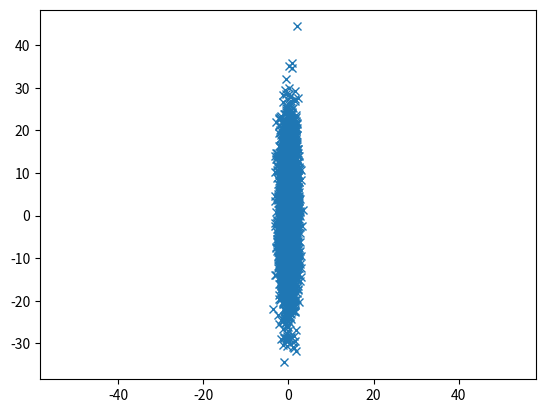

The script that saved this image:
'''My CMA=ES
'''
import numpy as np
import matplotlib.pyplot as plt

mean = [0, 0]
cov = [[1, 0], [0, 100]]

x, y = np.random.multivariate_normal(mean, cov, 5000).T
plt.plot(x, y, 'x')
plt.axis('equal')
plt.show()